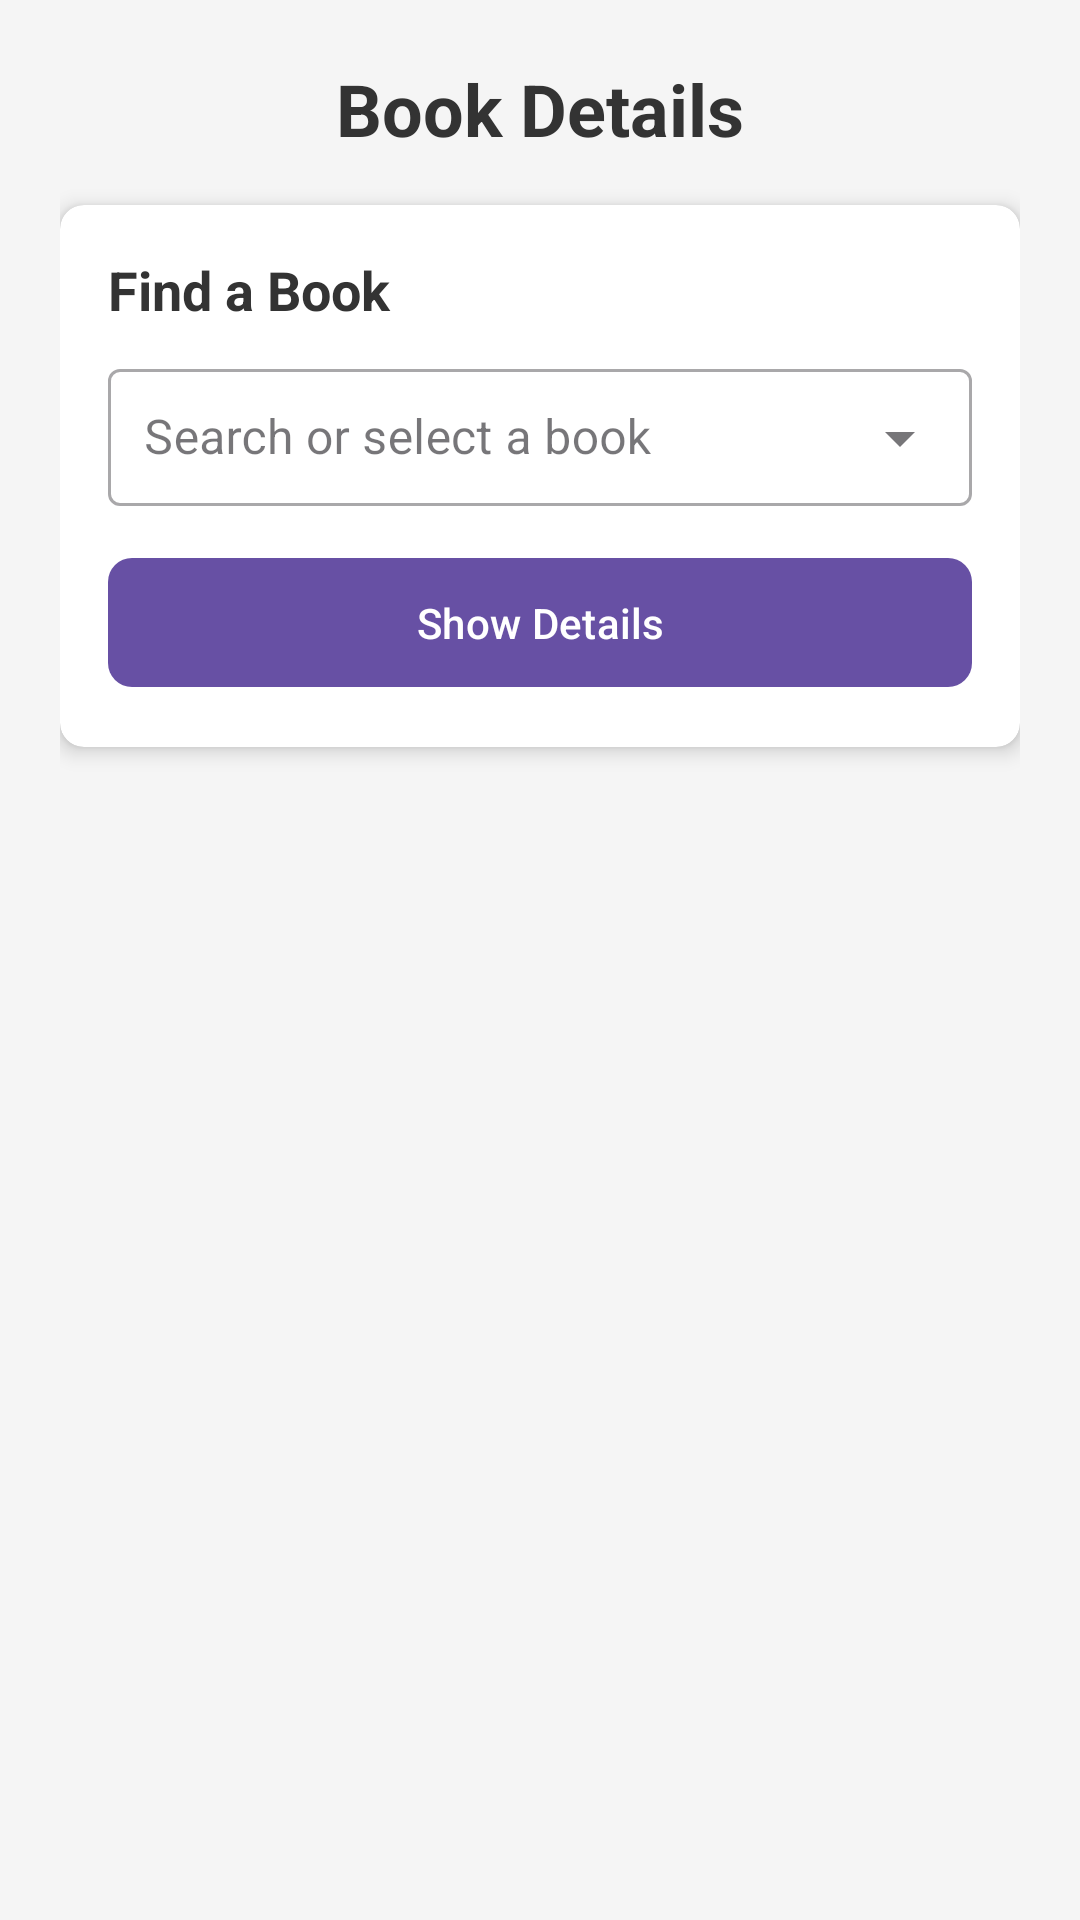

Layout XML and referenced resources for this Android screen:
<!-- AndroidManifest.xml: application theme Theme.BookstoreInventoryApp -->
<!-- res/layout/activity_details.xml -->
<?xml version="1.0" encoding="utf-8"?>
<ScrollView xmlns:android="http://schemas.android.com/apk/res/android"
    xmlns:app="http://schemas.android.com/apk/res-auto"
    xmlns:tools="http://schemas.android.com/tools"
    android:layout_width="match_parent"
    android:layout_height="match_parent"
    android:background="#F5F5F5"
    tools:context=".DetailsActivity">

    <LinearLayout
        android:orientation="vertical"
        android:padding="20dp"
        android:layout_width="match_parent"
        android:layout_height="wrap_content">

        <TextView
            android:layout_width="match_parent"
            android:layout_height="wrap_content"
            android:text="Book Details"
            android:textSize="24sp"
            android:textStyle="bold"
            android:textColor="#333333"
            android:layout_marginBottom="16dp"
            android:gravity="center"/>

        
        <androidx.cardview.widget.CardView
            android:layout_width="match_parent"
            android:layout_height="wrap_content"
            app:cardCornerRadius="8dp"
            app:cardElevation="4dp"
            android:layout_marginBottom="16dp">

            <LinearLayout
                android:layout_width="match_parent"
                android:layout_height="wrap_content"
                android:orientation="vertical"
                android:padding="16dp">

                <TextView
                    android:layout_width="match_parent"
                    android:layout_height="wrap_content"
                    android:text="Find a Book"
                    android:textSize="18sp"
                    android:textStyle="bold"
                    android:textColor="#333333"
                    android:layout_marginBottom="8dp"/>

                
                <com.google.android.material.textfield.TextInputLayout
                    android:layout_width="match_parent"
                    android:layout_height="wrap_content"
                    android:layout_marginBottom="12dp"
                    style="@style/Widget.MaterialComponents.TextInputLayout.OutlinedBox.ExposedDropdownMenu"
                    android:hint="Search or select a book">

                    <AutoCompleteTextView
                        android:id="@+id/bookSearchDropdown"
                        android:layout_width="match_parent"
                        android:layout_height="wrap_content"
                        android:padding="12dp"/>
                </com.google.android.material.textfield.TextInputLayout>

                
                <com.google.android.material.button.MaterialButton
                    android:id="@+id/btn_show_details"
                    android:layout_width="match_parent"
                    android:layout_height="wrap_content"
                    android:text="Show Details"
                    android:padding="12dp"
                    app:cornerRadius="8dp"
                    android:textAllCaps="false"/>
            </LinearLayout>
        </androidx.cardview.widget.CardView>

        
        <androidx.cardview.widget.CardView
            android:id="@+id/bookDetailsLayout"
            android:visibility="gone"
            android:layout_width="match_parent"
            android:layout_height="wrap_content"
            android:layout_marginTop="16dp"
            app:cardCornerRadius="8dp"
            app:cardElevation="4dp"
            app:cardBackgroundColor="@color/white">

            <LinearLayout
                android:orientation="vertical"
                android:layout_width="match_parent"
                android:layout_height="wrap_content"
                android:padding="16dp">

                <TextView
                    android:layout_width="match_parent"
                    android:layout_height="wrap_content"
                    android:text="Book Information"
                    android:textSize="18sp"
                    android:textStyle="bold"
                    android:textColor="#333333"
                    android:layout_marginBottom="16dp"/>

                <ImageView
                    android:id="@+id/detailsCoverImage"
                    android:layout_width="180dp"
                    android:layout_height="240dp"
                    android:layout_gravity="center_horizontal"
                    android:scaleType="fitCenter"
                    android:src="@drawable/ic_book_placeholder"
                    android:layout_marginBottom="16dp"
                    android:elevation="2dp"
                    android:background="#EEEEEE"
                    android:padding="8dp"/>

                <TextView
                    android:id="@+id/detailsText"
                    android:layout_width="match_parent"
                    android:layout_height="wrap_content"
                    android:textSize="16sp"
                    android:textColor="#333333"
                    android:lineSpacingExtra="4dp"/>
            </LinearLayout>
        </androidx.cardview.widget.CardView>

    </LinearLayout>
</ScrollView>
<!-- resources referenced by this layout -->
<resources>
  <color name="white">#FFFFFFFF</color>
  <!-- drawable ic_book_placeholder: png bitmap (drawable, 62369 bytes) -->
  <style name="Theme.BookstoreInventoryApp" parent="Base.Theme.BookstoreInventoryApp" />
  <style name="Base.Theme.BookstoreInventoryApp" parent="Theme.Material3.DayNight.NoActionBar">
          
          
      </style>
</resources>
